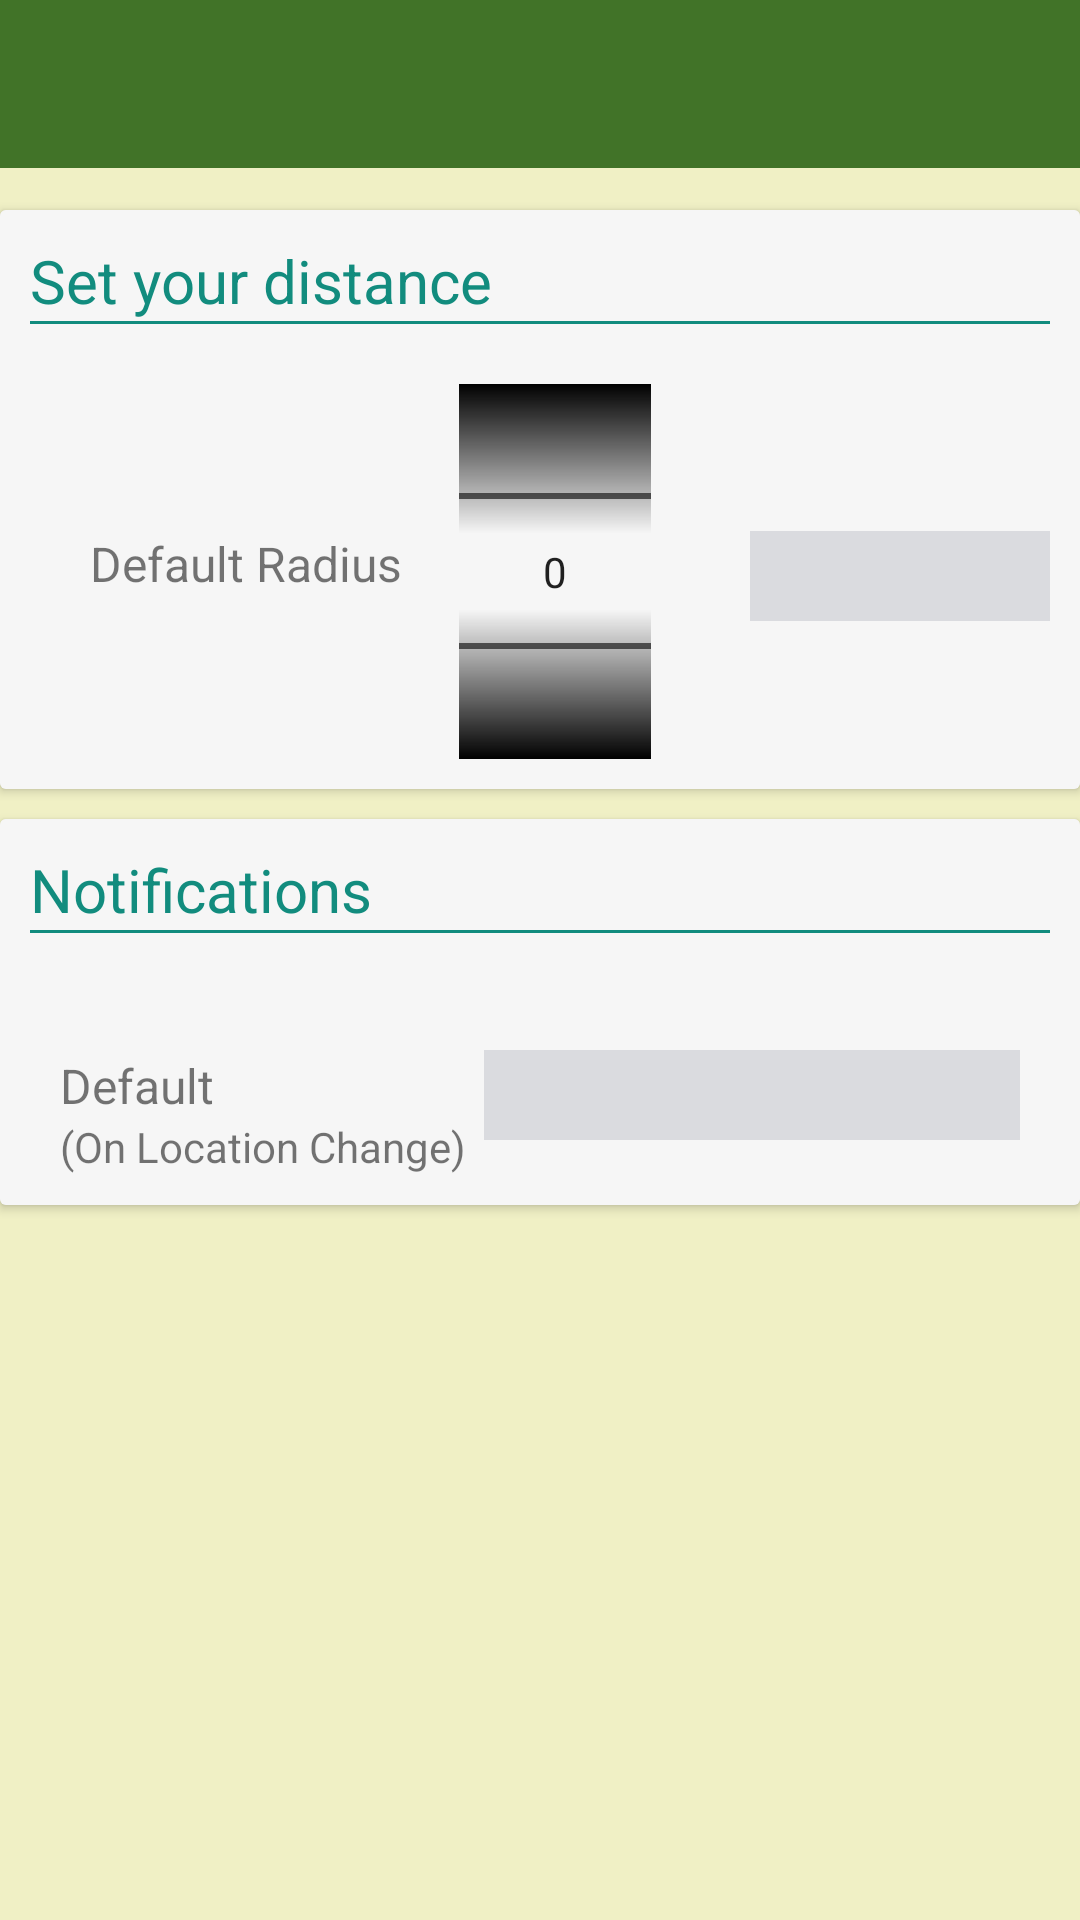

Here is an Android app screen rendered from its layout file. Give the layout XML and the strings, colors and styles it references.
<!-- AndroidManifest.xml: application theme AppTheme -->
<!-- res/layout/activity_settings.xml -->
<?xml version="1.0" encoding="utf-8"?>
<RelativeLayout android:layout_width="match_parent"
    android:layout_height="match_parent"
    android:background="@color/gradient_background"
    xmlns:android="http://schemas.android.com/apk/res/android">
    <android.support.v7.widget.Toolbar android:id="@+id/toolbar"
        android:minHeight="?attr/actionBarSize"
        android:layout_width="match_parent"
        android:layout_height="wrap_content"
        app:titleTextColor="@android:color/white"
        android:background="?attr/colorPrimary"
        xmlns:android="http://schemas.android.com/apk/res/android"
        xmlns:app="http://schemas.android.com/apk/res-auto"/>
        <android.support.v7.widget.CardView
            android:layout_width="wrap_content"
            android:layout_height="wrap_content"
            android:elevation="5dp"
            android:background="@color/gradient_background"
            android:id="@+id/card1"
            android:layout_marginTop="70dp">
            <RelativeLayout
                android:layout_width="match_parent"
                android:layout_height="match_parent"
                android:background="#f6f6f6"
                android:elevation="5dp"
                android:padding="10dp">
                <TextView
                    android:layout_width="match_parent"
                    android:layout_height="wrap_content"
                    android:text="Set your distance"
                    android:textSize="20dp"
                    android:textColor="#128c7e"
                    android:id="@+id/radius_head"/>
                <View
                    android:id="@+id/divider"
                    android:layout_width="match_parent"
                    android:layout_height="1dp"
                    android:layout_below="@id/radius_head"
                    android:background="#128c7e" />
                <TextView
                    android:layout_width="wrap_content"
                    android:layout_height="wrap_content"
                    android:layout_below="@+id/radius_head"
                    android:layout_marginTop="70dp"
                    android:layout_marginLeft="20dp"
                    android:textSize="16dp"
                    android:id="@+id/default_text"
                    android:text="Default Radius"/>

                <RelativeLayout
                    android:layout_width="70dp"
                    android:layout_height="125dp"
                    android:layout_marginTop="20dp"
                    android:layout_marginLeft="16dp"
                    android:layout_below="@+id/divider"
                    android:id="@+id/r1"
                    android:layout_toRightOf="@+id/default_text">
                    <NumberPicker
                        android:theme="@style/AppTheme.Picker"
                        android:id="@+id/numberPicker1"
                        android:layout_width="wrap_content"
                        android:layout_height="wrap_content"
                        android:layout_alignParentTop="true"
                        android:layout_centerHorizontal="true"
                        android:solidColor="@color/black"
                        android:descendantFocusability="blocksDescendants"/>
                </RelativeLayout>

                <Spinner
                    android:layout_width="match_parent"
                    android:layout_height="30dp"
                    android:layout_toRightOf="@+id/r1"
                    android:layout_marginTop="70dp"
                    android:layout_marginLeft="30dp"
                    android:background="@drawable/spinner_bg"
                    android:layout_below="@+id/radius_head"
                    android:id="@+id/range_meters">
                </Spinner>
            </RelativeLayout>
        </android.support.v7.widget.CardView>
        <android.support.v7.widget.CardView
            android:layout_width="wrap_content"
            android:layout_height="wrap_content"
            android:layout_below="@+id/card1"
            android:elevation="5dp"
            android:background="@color/gradient_background"
            android:layout_marginTop="10dp">
            <RelativeLayout
                android:layout_width="match_parent"
                android:layout_height="match_parent"
                android:background="#f6f6f6"
                android:elevation="5dp"
                android:padding="10dp">
                <TextView
                    android:layout_width="match_parent"
                    android:layout_height="wrap_content"
                    android:text="Notifications"
                    android:textSize="20dp"
                    android:textColor="#128c7e"
                    android:id="@+id/notification" />
                <View
                    android:id="@+id/divider2"
                    android:layout_width="match_parent"
                    android:layout_height="1dp"
                    android:layout_below="@id/notification"
                    android:background="#128c7e" />
                <TextView
                    android:layout_width="wrap_content"
                    android:layout_height="wrap_content"
                    android:layout_below="@+id/divider2"
                    android:text="Default"
                    android:textSize="16dp"
                    android:layout_marginLeft="10dp"
                    android:layout_marginTop="40dp"
                    android:id="@+id/default_notification"/>
                <TextView
                    android:layout_width="wrap_content"
                    android:layout_height="wrap_content"
                    android:layout_marginLeft="10dp"
                    android:layout_below="@+id/default_notification"
                    android:text="(On Location Change)"/>
                <Spinner
                    android:layout_width="match_parent"
                    android:layout_height="30dp"
                    android:layout_below="@+id/notification"
                    android:layout_marginTop="40dp"
                    android:layout_marginLeft="90dp"
                    android:layout_marginRight="10dp"
                    android:background="@drawable/spinner_bg"
                    android:layout_toRightOf="@id/default_notification"
                    android:id="@+id/location_change">
                </Spinner>
            </RelativeLayout>
        </android.support.v7.widget.CardView>
    </RelativeLayout>

<!-- resources referenced by this layout -->
<resources>
  <color name="gradient_background">#f0f0c5</color>
  <!-- drawable spinner_bg (drawable) -->
  <?xml version="1.0" encoding="utf-8"?>
  
  <layer-list xmlns:android="http://schemas.android.com/apk/res/android">
      <item>
          <color android:color="#DADBDF" />
      </item>
      <item
          android:gravity="center_vertical|right"
          android:right="8dp">
          <layer-list>
              <item
                  android:width="20dp" android:height="10dp"
                  android:bottom="21dp" android:background="#fff"
                  android:gravity="center">
                  <shape android:shape="rectangle">
                      <solid android:color="#DADBDF"/>
                  </shape>
              </item>
          </layer-list>
      </item>
  </layer-list>
  <style name="AppTheme.Picker" parent="Theme.AppCompat.Light.NoActionBar">
  
      </style>
  <style name="AppTheme" parent="Theme.AppCompat.Light.DarkActionBar">
          
          <item name="colorPrimary">@color/colorPrimary</item>
          <item name="colorPrimaryDark">@color/colorPrimaryDark</item>
          <item name="colorAccent">@color/colorAccent</item>
          <item name="windowActionBar">false</item>
          <item name="windowNoTitle">true</item>
      </style>
  <color name="colorPrimary">#417328</color>
  <color name="colorPrimaryDark">#BF000000</color>
  <color name="colorAccent">#417328</color>
  <!-- not gathered from this repository: default colours our renderer supplied (Android Studio template values) -->
  <color name="black">#FF000000</color>
</resources>
